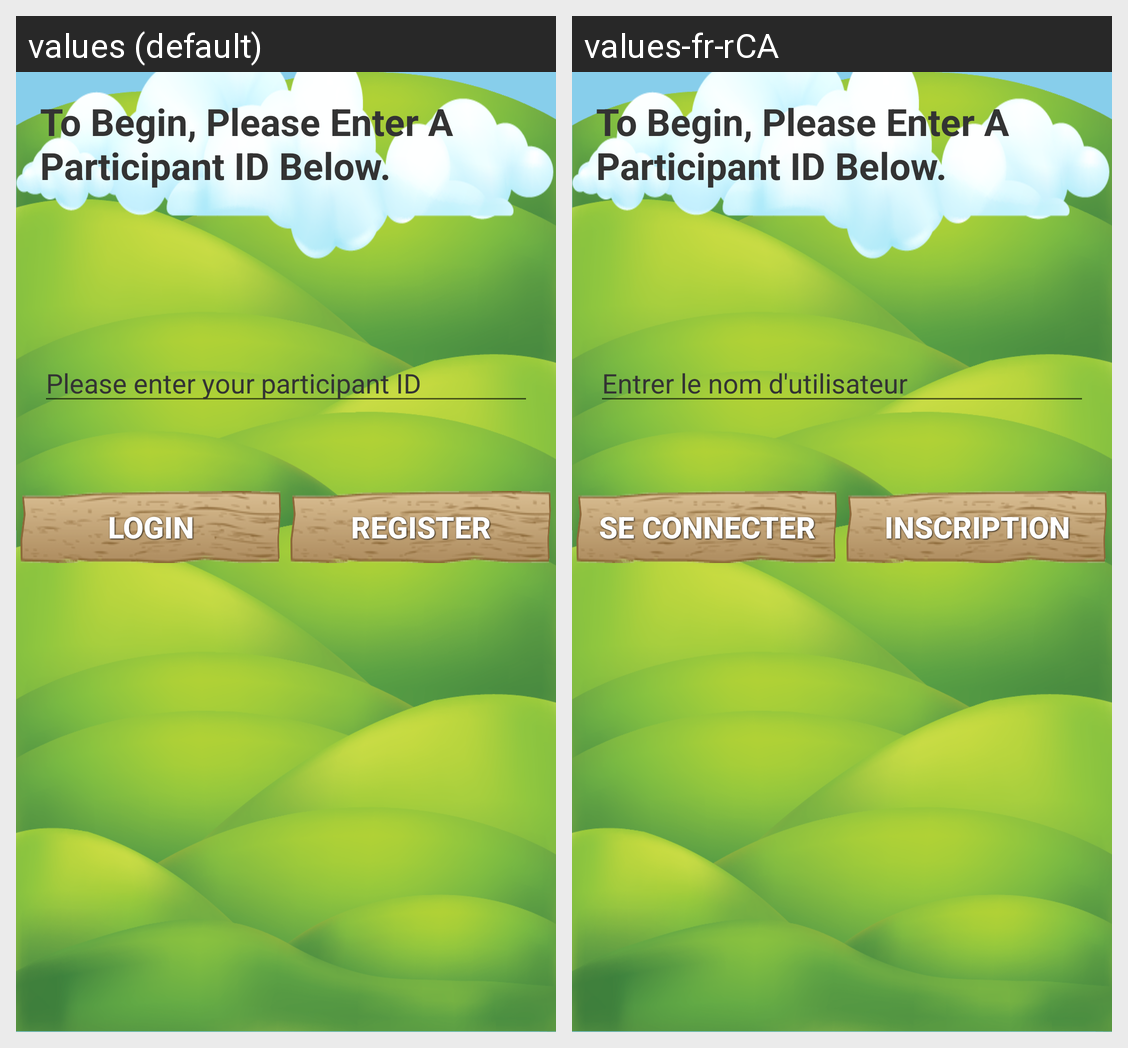

The same Android screen rendered under two of its app's locales, left to right. List the strings drawn on it with the default value and each locale's translation.
Android screen res/layout/activity_login.xml rendered under 2 locales, left to right: values (default), values-fr-rCA. Device: Nexus 5 (rendered at 1080×1920; each locale shown at half size, 540×960, under a caption strip naming it); theme MyTheme2.
Strings drawn on this screen, with the default value and each locale's value (text and hints the layout hard-codes, and strings that could not be matched under every locale, appear in the picture but are not listed):

sign_in
  values: To Begin, Please Enter A Participant ID Below.
  values-fr-rCA: To Begin, Please Enter A Participant ID Below.

register_patientid
  values: Please enter your participant ID
  values-fr-rCA: Entrer le nom d'utilisateur

Login
  values: Login
  values-fr-rCA: Se connecter

Register
  values: Register
  values-fr-rCA: Inscription
